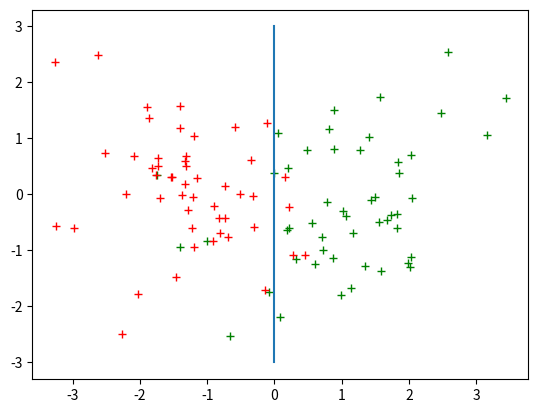

The script that saved this image:
import numpy as np
import matplotlib
import matplotlib.pyplot as plt
import matplotlib.mlab as mlab
from numpy.linalg import cholesky
matplotlib.use('Agg')
# 生成d维高斯分布
def generate_d_Gaussian(mu,sigma,total_num):
	Mu = np.array(mu)
	Sigma = np.array(sigma)
	R = cholesky(Sigma)
	y = np.dot(np.random.randn(total_num,Mu.shape[0]), R) + Mu
	return y

if __name__ == '__main__':
	total_number = 100

	# 生成第一组数据
	mu1 = [1,0]
	sigma1 = [[1,0],[0,1]]
	Gaussian_y1 = generate_d_Gaussian(mu1, sigma1, int(total_number/2))
	plt.plot(Gaussian_y1[:,0], Gaussian_y1[:,1], '+', color='green')
	# 生成第二组数据
	mu2 = [-1,0]
	sigma2 = [[1,0],[0,1]]
	Gaussian_y2 = generate_d_Gaussian(mu2, sigma2, int(total_number/2))
	plt.plot(Gaussian_y2[:,0], Gaussian_y2[:,1], '+', color='red')
    # 计算错误率并绘制图形
	Perror1 = 0
	Perror2 = 2
	for i in range(int(total_number/2)):
		if(Gaussian_y1[i,0] < 0):
			Perror1 = Perror1 +1
		if(Gaussian_y2[i,0] > 0):
			Perror2 = Perror2 +1
	Perror = (Perror1 + Perror2) / total_number
	print(Perror)
	plt.plot([0,0],[-3,3])
	plt.savefig('result.jpg')